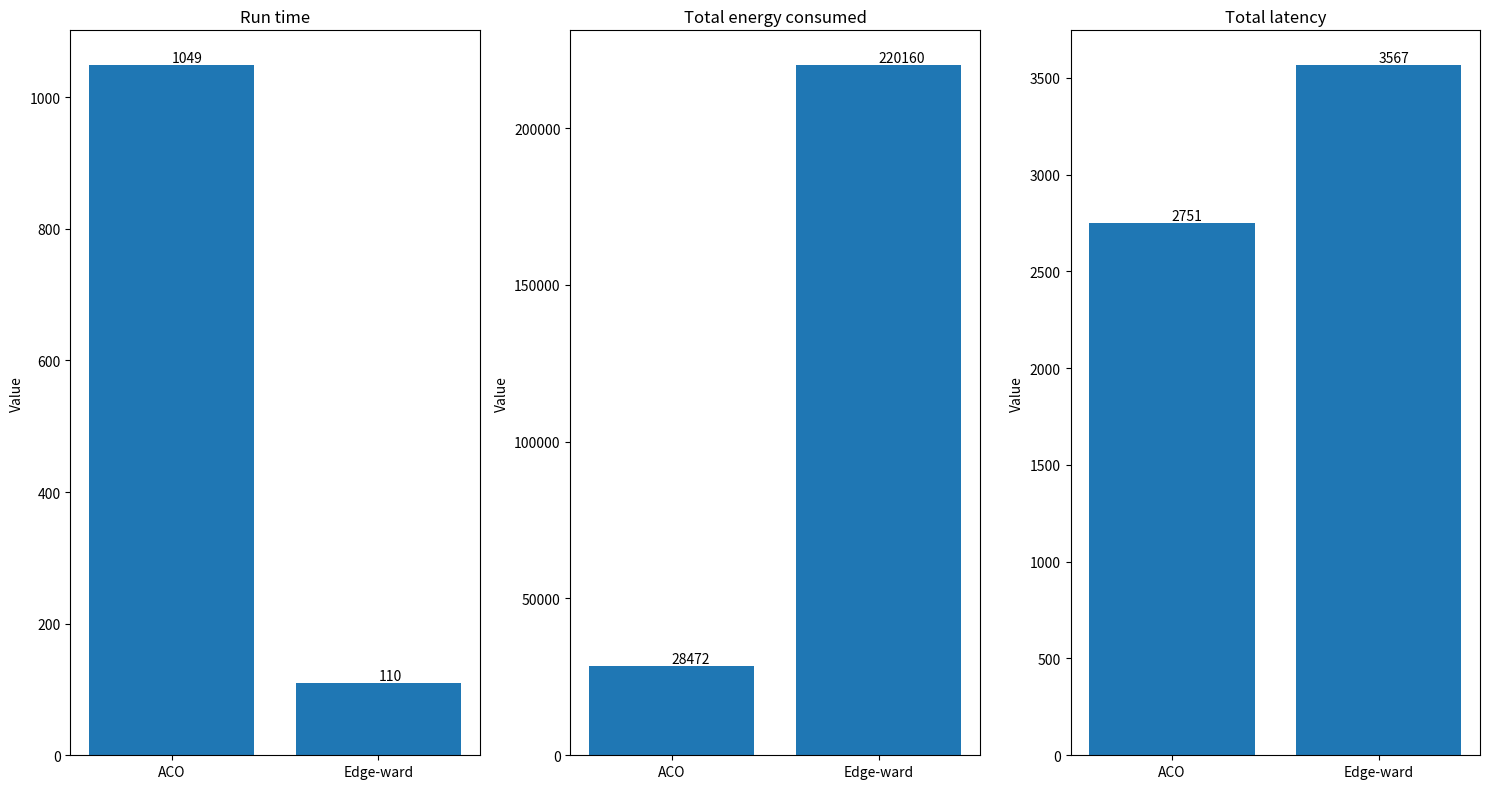

Source code (Python):
import matplotlib.pyplot as plt

# 衡量标准的名称
metrics = ['Run time', 'Total energy consumed', 'Total latency']

algorithm1_data = [1049, 28472, 2751]
algorithm2_data = [110, 220160, 3567]

# 创建一个2x2的子图布局
fig, axes = plt.subplots(nrows=1, ncols=3, figsize=(15, 8))

# 循环遍历每个子图并绘制数据
for i, ax in enumerate(axes.flat):
    bars = ax.bar(['ACO', 'Edge-ward'], [algorithm1_data[i], algorithm2_data[i]])
    ax.set_title(metrics[i])
    ax.set_ylabel('Value')

    # 在每个柱状图上添加具体数值标签
    for bar in bars:
        yval = bar.get_height()
        ax.text(bar.get_x() + bar.get_width()/2.0, yval, round(yval, 2), va='bottom')

# 调整子图之间的间距
plt.tight_layout()

# 显示图表
plt.show()
